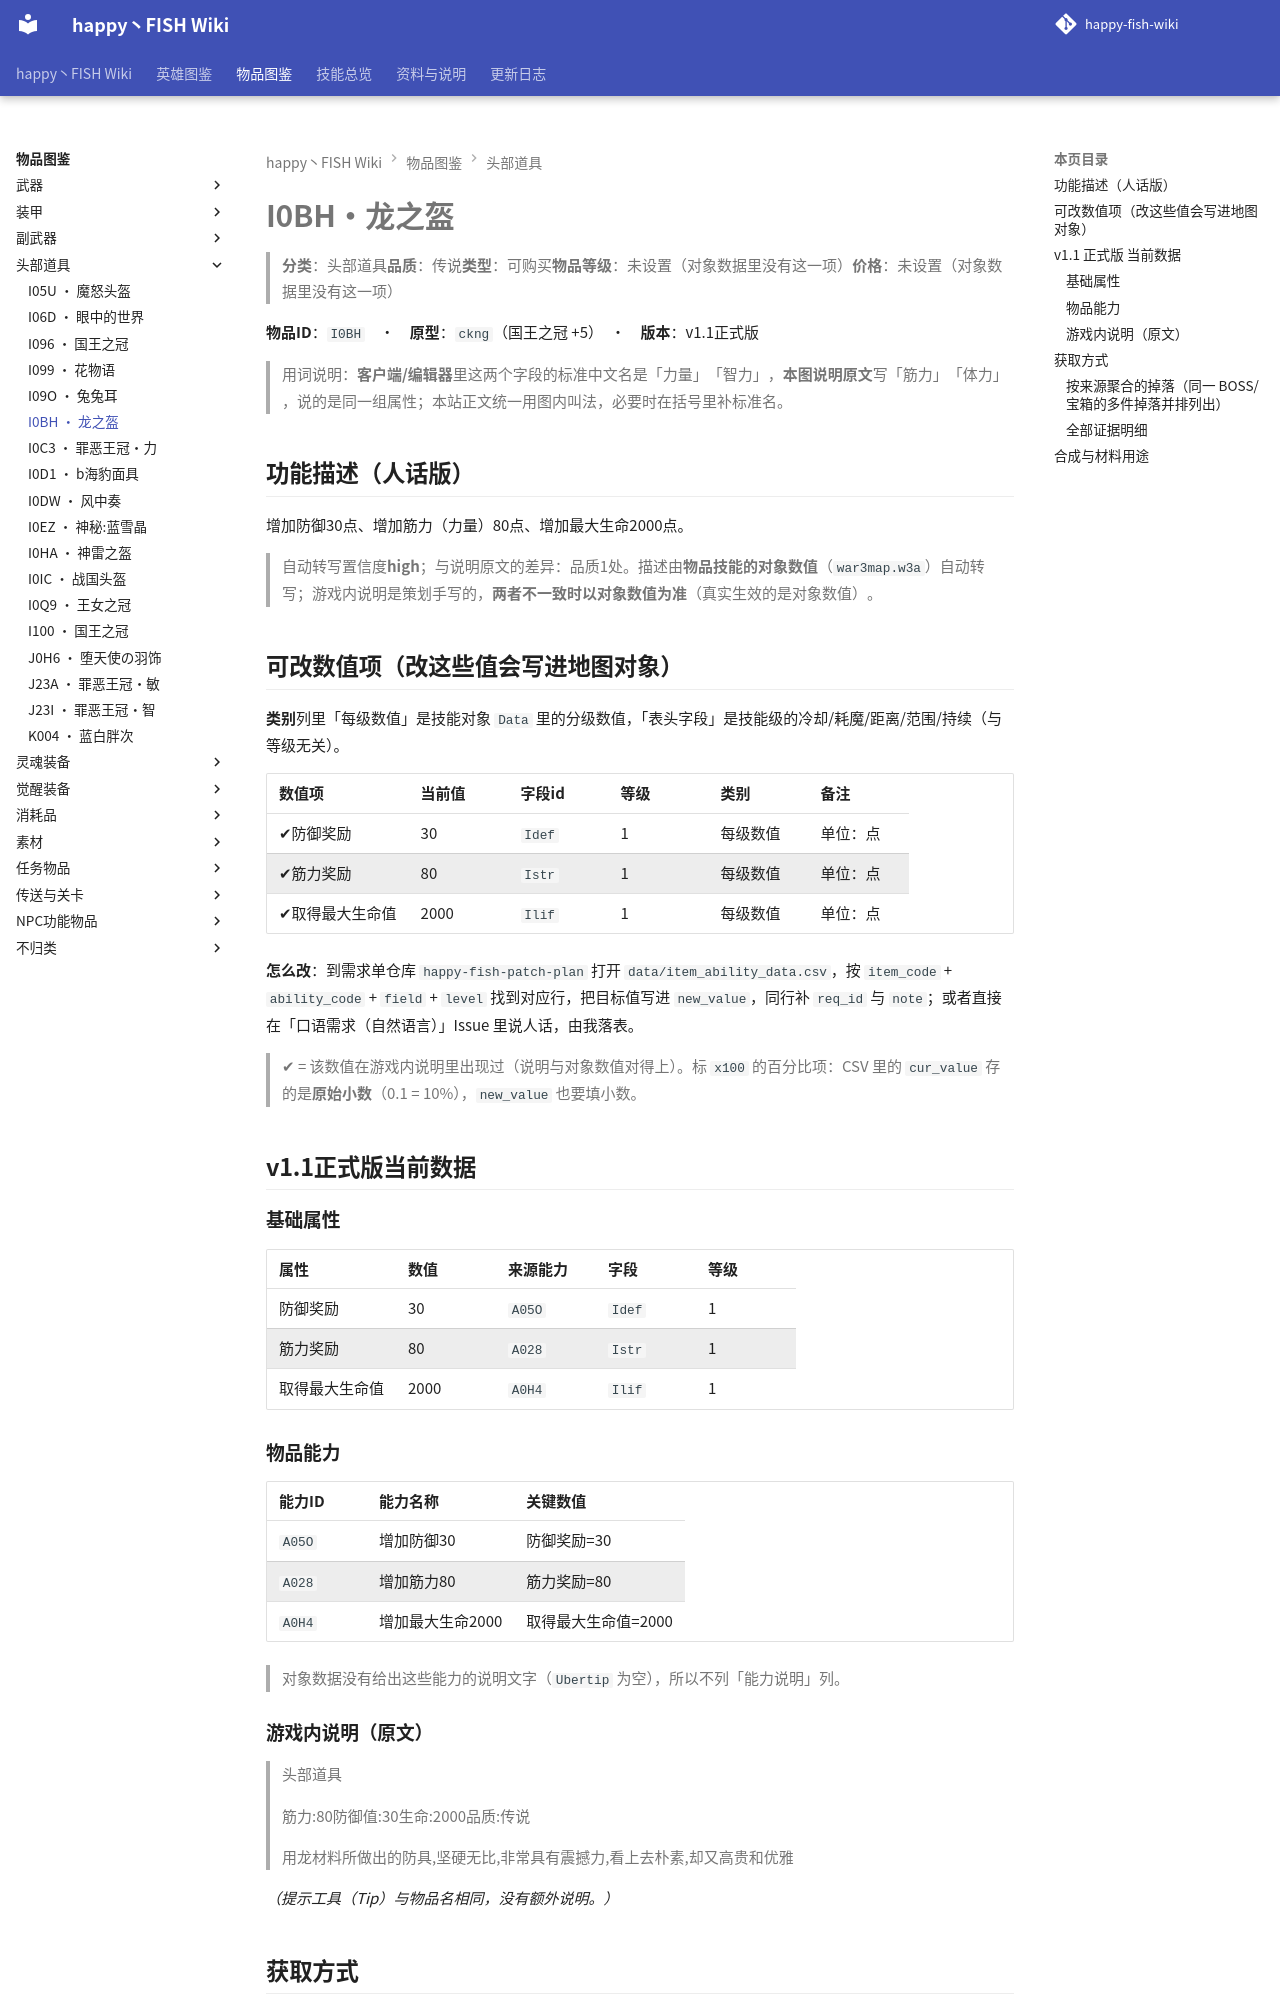

repository: slasher233/happy-fish-sao-wiki · page: items/头部道具/I0BH_龙之盔/index.html · generator: mkdocs

# I0BH · 龙之盔

> **分类**：头部道具　**品质**：传说　**类型**：可购买　**物品等级**：未设置（对象数据里没有这一项）　**价格**：未设置（对象数据里没有这一项）

**物品 ID**：`I0BH`　·　**原型**：`ckng`（国王之冠 +5）　·　**版本**：v1.1 正式版

> 用词说明：**客户端/编辑器**里这两个字段的标准中文名是「力量」「智力」，**本图说明原文**写「筋力」「体力」，说的是同一组属性；本站正文统一用图内叫法，必要时在括号里补标准名。

## 功能描述（人话版）

增加防御 30 点、增加筋力（力量） 80 点、增加最大生命 2000 点。

> 自动转写置信度 **high**；与说明原文的差异：品质 1 处。
> 描述由**物品技能的对象数值**（`war3map.w3a`）自动转写；游戏内说明是策划手写的，**两者不一致时以对象数值为准**（真实生效的是对象数值）。

## 可改数值项（改这些值会写进地图对象）

**类别**列里「每级数值」是技能对象 `Data` 里的分级数值，「表头字段」是技能级的冷却/耗魔/距离/范围/持续（与等级无关）。

| 数值项 | 当前值 | 字段 id | 等级 | 类别 | 备注 |
| --- | --- | --- | --- | --- | --- |
| ✔ 防御奖励 | 30 | `Idef` | 1 | 每级数值 | 单位：点 |
| ✔ 筋力奖励 | 80 | `Istr` | 1 | 每级数值 | 单位：点 |
| ✔ 取得最大生命值 | 2000 | `Ilif` | 1 | 每级数值 | 单位：点 |


**怎么改**：到需求单仓库 `happy-fish-patch-plan` 打开 `data/item_ability_data.csv`，按 `item_code` + `ability_code` + `field` + `level` 找到对应行，把目标值写进 `new_value`，同行补 `req_id` 与 `note`；或者直接在「口语需求（自然语言）」Issue 里说人话，由我落表。

> ✔ = 该数值在游戏内说明里出现过（说明与对象数值对得上）。标 `x100` 的百分比项：CSV 里的 `cur_value` 存的是**原始小数**（0.1 = 10%），`new_value` 也要填小数。

## v1.1 正式版 当前数据

### 基础属性

| 属性 | 数值 | 来源能力 | 字段 | 等级 |
| --- | --- | --- | --- | --- |
| 防御奖励 | 30 | `A05O` | `Idef` | 1 |
| 筋力奖励 | 80 | `A028` | `Istr` | 1 |
| 取得最大生命值 | 2000 | `A0H4` | `Ilif` | 1 |

### 物品能力

| 能力 ID | 能力名称 | 关键数值 |
| --- | --- | --- |
| `A05O` | 增加防御30 | 防御奖励=30 |
| `A028` | 增加筋力80 | 筋力奖励=80 |
| `A0H4` | 增加最大生命2000 | 取得最大生命值=2000 |


> 对象数据没有给出这些能力的说明文字（`Ubertip` 为空），所以不列「能力说明」列。

### 游戏内说明（原文）

> 头部道具
>
> 筋力:80
> 防御值:30
> 生命:2000
> 品质:传说
>
> 用龙材料所做出的防具,坚硬无比,非常具有震撼力,看上去朴素,却又高贵和优雅

_（提示工具（Tip）与物品名相同，没有额外说明。）_

## 获取方式

- **能不能拿到**：可获得
- **怎么拿**：打造/合成获得

### 按来源聚合的掉落（同一 BOSS/宝箱的多件掉落并排列出）

| 来源（组号） | 所在层 | 物品 ID | 物品名 | 概率% | 权重 | 数量 | 证据 |
| --- | --- | --- | --- | --- | --- | --- | --- |
| **G048** 礼包/赠送（`gift`） |  | `I0BH` | 龙之盔 |  |  | 1 | war3map.j:29219 |


> 组号 = `drops_by_boss.csv` 里的一格来源；同一组的继续行留空，表示它们来自同一个来源。

### 全部证据明细

**打造 / 合成**

| 触发物 | 消耗材料 | 触发器行号（`war3map.j`） | 备注 |
| --- | --- | --- | --- |
| VIP中级金属甲类防具打造 `I08F` | `I077` 中型晶体、`I0BB` 水晶矿石、`I0BK` 龙之骨 | `29215` | — |


**触发时赠予**

| 方式 | 给谁 | 触发器行号（`war3map.j`） |
| --- | --- | --- |
| 触发时赠予（无法归类） | 触发事件的单位（击杀者或进入区域的单位） | `29219` |
